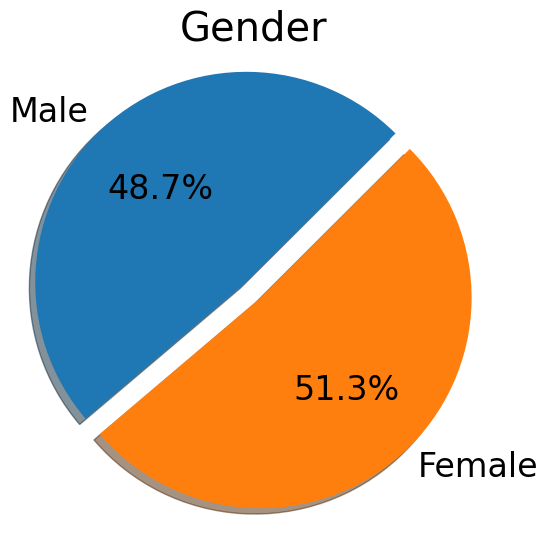

Source code (Python): (Note: this script raises an exception after producing the figure.)
import matplotlib.pyplot as plt
import matplotlib
import numpy as np

if __name__ == '__main__':
    # Pie: Male / Female
    font = {'family': 'arial',
            'size': 24}
    matplotlib.rcParams['mathtext.rm'] = 'arial'
    matplotlib.rc('font', **font)
    ##################################################################
    # Pie: Gender
    ##################################################################
    labels = 'Male', 'Female'
    sizes = [38, 40]
    explode = (0, 0.1)  # only "explode" the 2nd slice (i.e. 'Hogs')

    # fig1, ax1 = plt.subplots(figsize=[6.0, 6.0])
    fig1 = plt.figure(figsize=[6.0, 6.0])
    ax1 = fig1.add_axes([0.1, 0.1, 0.8, 0.8])
    ax1.pie(sizes, explode=explode, labels=labels, autopct='%1.1f%%',
            shadow=True, startangle=45)
    plt.title("Gender")
    ax1.axis('equal')  # Equal aspect ratio ensures that pie is drawn as a circle.
    plt.savefig("gender.png", dpi=None, facecolor='w', edgecolor='w',
                orientation='portrait', papertype=None, format=None,
                transparent=False, bbox_inches=None, pad_inches=0.2,
                frameon=None, metadata=None)
    plt.show()

    ##################################################################
    # Pie: Age
    ##################################################################

    font = {'family': 'arial',
            'size': 24}
    matplotlib.rcParams['mathtext.rm'] = 'arial'
    matplotlib.rc('font', **font)
    labels = '<20', '20-29', '30-39', '>40'
    sizes = [8, 44,21,5]
    explode = (0, 0.1, 0, 0)  # only "explode" the 2nd slice (i.e. 'Hogs')

    # fig1, ax1 = plt.subplots(figsize=[6.0, 6.0])
    fig1 = plt.figure(figsize=[6.0, 6.0])
    ax1 = fig1.add_axes([0.1, 0.1, 0.8, 0.8])
    ax1.pie(sizes, explode=explode, labels=labels, autopct='%1.1f%%',
            shadow=True, startangle=0)
    ax1.axis('equal')  # Equal aspect ratio ensures that pie is drawn as a circle.
    plt.title("Ages")
    plt.savefig("age.png", dpi=None, facecolor='w', edgecolor='w',
                orientation='portrait', papertype=None, format=None,
                transparent=False, bbox_inches=None, pad_inches=0.2,
                frameon=None, metadata=None)
    plt.show()
    ##################################################################
    # Pie: Region
    ##################################################################
    font = {'family': 'arial',
            'size': 24}
    matplotlib.rcParams['mathtext.rm'] = 'arial'
    matplotlib.rc('font', **font)
    labels = 'Domestic', 'Non-Do.'
    sizes = [32, 46]
    explode = (0, 0.1)  # only "explode" the 2nd slice (i.e. 'Hogs')

    # fig1, ax1 = plt.subplots(figsize=[6.0, 6.0])
    fig1 = plt.figure(figsize=[6.0, 6.0])
    ax1 = fig1.add_axes([0.1, 0.1, 0.8, 0.8])
    ax1.pie(sizes, explode=explode, labels=labels, autopct='%1.1f%%',
            shadow=True, startangle=45)
    ax1.axis('equal')  # Equal aspect ratio ensures that pie is drawn as a circle.
    plt.title("Region")
    plt.savefig("english.png", dpi=None, facecolor='w', edgecolor='w',
                orientation='portrait', papertype=None, format=None,
                transparent=False, bbox_inches=None, pad_inches=0.2,
                frameon=None, metadata=None)
    plt.show()